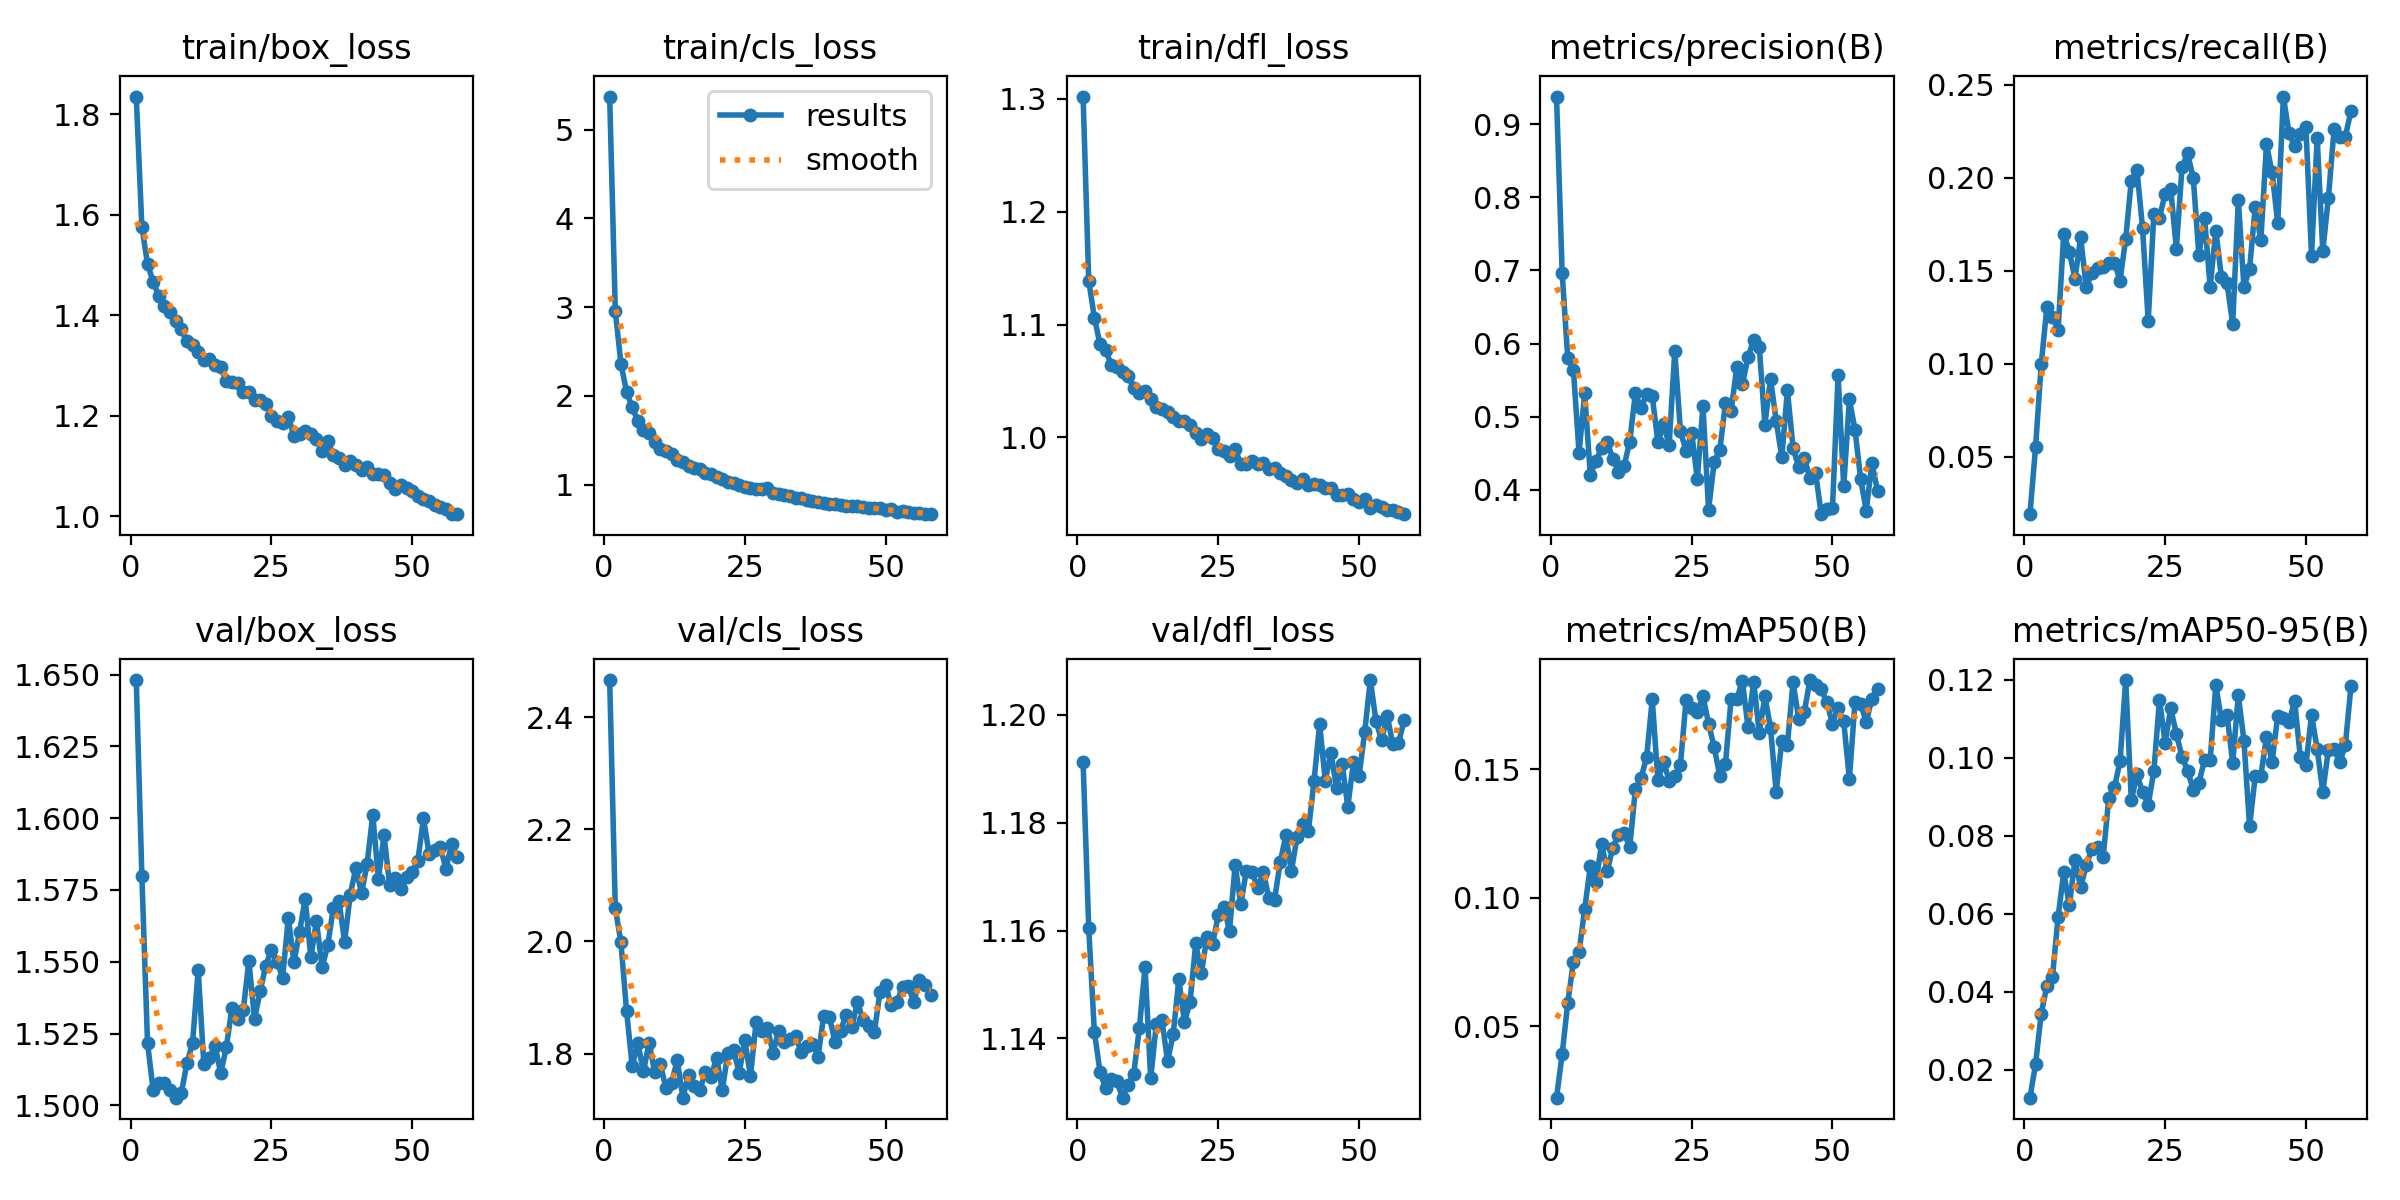

Source data for this figure (header and first rows):
epoch, time, train/box_loss, train/cls_loss, train/dfl_loss, metrics/precision(B), metrics/recall(B), metrics/mAP50(B), metrics/mAP50-95(B), val/box_loss, val/cls_loss, val/dfl_loss, lr/pg0, lr/pg1, lr/pg2
1, 234.4, 1.835, 5.374, 1.302, 0.9376, 0.01915, 0.02229, 0.01277, 1.648, 2.466, 1.191, 1.12764e-05, 1.12764e-05, 1.12764e-05
2, 300.5, 1.576, 2.954, 1.139, 0.697, 0.05518, 0.03919, 0.02134, 1.58, 2.059, 1.16, 2.24978e-05, 2.24978e-05, 2.24978e-05
3, 366.2, 1.502, 2.364, 1.106, 0.5798, 0.09963, 0.05926, 0.03435, 1.522, 1.998, 1.141, 3.3607e-05, 3.3607e-05, 3.3607e-05
4, 432.1, 1.466, 2.046, 1.083, 0.5639, 0.1303, 0.07512, 0.04145, 1.505, 1.876, 1.134, 3.34951e-05, 3.34951e-05, 3.34951e-05
5, 497, 1.438, 1.871, 1.077, 0.4511, 0.1254, 0.07887, 0.04381, 1.508, 1.778, 1.131, 3.33268e-05, 3.33268e-05, 3.33268e-05
6, 562.8, 1.419, 1.718, 1.064, 0.5319, 0.1183, 0.0956, 0.05917, 1.508, 1.818, 1.133, 3.31585e-05, 3.31585e-05, 3.31585e-05
7, 627.5, 1.407, 1.611, 1.062, 0.4207, 0.1698, 0.1123, 0.07058, 1.505, 1.768, 1.132, 3.29902e-05, 3.29902e-05, 3.29902e-05
8, 692.9, 1.388, 1.578, 1.058, 0.4396, 0.1602, 0.106, 0.06215, 1.503, 1.819, 1.129, 3.28219e-05, 3.28219e-05, 3.28219e-05
9, 758, 1.372, 1.477, 1.054, 0.457, 0.1457, 0.121, 0.0738, 1.504, 1.767, 1.131, 3.26536e-05, 3.26536e-05, 3.26536e-05
10, 823.2, 1.348, 1.396, 1.044, 0.4658, 0.168, 0.1104, 0.06683, 1.515, 1.781, 1.133, 3.24853e-05, 3.24853e-05, 3.24853e-05
11, 888.3, 1.341, 1.378, 1.039, 0.4425, 0.1411, 0.1196, 0.07239, 1.522, 1.738, 1.142, 3.2317e-05, 3.2317e-05, 3.2317e-05
12, 952.7, 1.326, 1.347, 1.041, 0.4251, 0.1489, 0.1246, 0.07672, 1.547, 1.748, 1.153, 3.21487e-05, 3.21487e-05, 3.21487e-05
13, 1019, 1.312, 1.274, 1.034, 0.4328, 0.1515, 0.1253, 0.07707, 1.514, 1.788, 1.133, 3.19804e-05, 3.19804e-05, 3.19804e-05
14, 1084, 1.313, 1.256, 1.027, 0.4662, 0.1523, 0.1197, 0.07449, 1.516, 1.721, 1.143, 3.18121e-05, 3.18121e-05, 3.18121e-05
15, 1149, 1.302, 1.214, 1.025, 0.5319, 0.154, 0.1422, 0.08977, 1.521, 1.762, 1.143, 3.16438e-05, 3.16438e-05, 3.16438e-05
16, 1213, 1.296, 1.188, 1.023, 0.5119, 0.1545, 0.1466, 0.09247, 1.511, 1.743, 1.136, 3.14755e-05, 3.14755e-05, 3.14755e-05
17, 1279, 1.268, 1.174, 1.019, 0.531, 0.1448, 0.1547, 0.09914, 1.52, 1.735, 1.141, 3.13072e-05, 3.13072e-05, 3.13072e-05
18, 1345, 1.266, 1.127, 1.015, 0.5284, 0.1671, 0.1772, 0.12, 1.534, 1.767, 1.151, 3.11389e-05, 3.11389e-05, 3.11389e-05
19, 1411, 1.265, 1.121, 1.014, 0.4652, 0.1985, 0.1457, 0.08908, 1.53, 1.759, 1.143, 3.09706e-05, 3.09706e-05, 3.09706e-05
20, 1476, 1.248, 1.085, 1.011, 0.4901, 0.2043, 0.153, 0.09574, 1.533, 1.793, 1.147, 3.08023e-05, 3.08023e-05, 3.08023e-05
21, 1540, 1.246, 1.063, 1.004, 0.4616, 0.1729, 0.1456, 0.09119, 1.55, 1.735, 1.158, 3.0634e-05, 3.0634e-05, 3.0634e-05
22, 1606, 1.232, 1.036, 0.9984, 0.59, 0.123, 0.1473, 0.08803, 1.53, 1.802, 1.152, 3.04657e-05, 3.04657e-05, 3.04657e-05
23, 1669, 1.232, 1.018, 1.003, 0.4804, 0.1808, 0.1517, 0.09657, 1.54, 1.805, 1.159, 3.02974e-05, 3.02974e-05, 3.02974e-05
24, 1734, 1.224, 1.002, 0.9992, 0.4535, 0.1786, 0.1769, 0.1149, 1.549, 1.766, 1.158, 3.01291e-05, 3.01291e-05, 3.01291e-05
25, 1799, 1.2, 0.9782, 0.9899, 0.4783, 0.1914, 0.1739, 0.1039, 1.554, 1.823, 1.163, 2.99608e-05, 2.99608e-05, 2.99608e-05
26, 1864, 1.189, 0.9617, 0.9877, 0.4144, 0.1938, 0.1724, 0.1128, 1.55, 1.759, 1.164, 2.97925e-05, 2.97925e-05, 2.97925e-05
27, 1928, 1.185, 0.9521, 0.9833, 0.515, 0.1618, 0.1784, 0.1061, 1.544, 1.856, 1.16, 2.96242e-05, 2.96242e-05, 2.96242e-05
28, 1993, 1.198, 0.9461, 0.9899, 0.3729, 0.2056, 0.1678, 0.1003, 1.565, 1.84, 1.172, 2.94559e-05, 2.94559e-05, 2.94559e-05
29, 2057, 1.159, 0.9664, 0.9761, 0.4383, 0.2131, 0.1585, 0.0967, 1.55, 1.846, 1.165, 2.92876e-05, 2.92876e-05, 2.92876e-05
30, 2121, 1.163, 0.9024, 0.9766, 0.4547, 0.1999, 0.1474, 0.0918, 1.56, 1.801, 1.171, 2.91193e-05, 2.91193e-05, 2.91193e-05
31, 2185, 1.17, 0.9002, 0.9794, 0.5188, 0.1585, 0.1521, 0.09366, 1.572, 1.84, 1.171, 2.8951e-05, 2.8951e-05, 2.8951e-05
32, 2249, 1.163, 0.883, 0.9768, 0.5077, 0.1785, 0.1774, 0.09941, 1.551, 1.821, 1.168, 2.87827e-05, 2.87827e-05, 2.87827e-05
33, 2314, 1.153, 0.8704, 0.9772, 0.5676, 0.1413, 0.1772, 0.09934, 1.564, 1.826, 1.171, 2.86144e-05, 2.86144e-05, 2.86144e-05
34, 2377, 1.129, 0.8496, 0.9722, 0.5444, 0.1716, 0.1844, 0.1187, 1.548, 1.831, 1.166, 2.84461e-05, 2.84461e-05, 2.84461e-05
35, 2443, 1.15, 0.8528, 0.9732, 0.5812, 0.1467, 0.1664, 0.1097, 1.556, 1.803, 1.166, 2.82778e-05, 2.82778e-05, 2.82778e-05
36, 2507, 1.121, 0.8256, 0.9681, 0.6047, 0.1433, 0.1841, 0.111, 1.569, 1.813, 1.173, 2.81095e-05, 2.81095e-05, 2.81095e-05
37, 2572, 1.116, 0.82, 0.966, 0.5956, 0.1212, 0.1643, 0.09871, 1.571, 1.817, 1.178, 2.79412e-05, 2.79412e-05, 2.79412e-05
38, 2636, 1.102, 0.8077, 0.9622, 0.4892, 0.188, 0.1784, 0.1161, 1.557, 1.794, 1.171, 2.77729e-05, 2.77729e-05, 2.77729e-05
39, 2700, 1.11, 0.797, 0.9593, 0.5519, 0.1412, 0.1661, 0.1044, 1.573, 1.866, 1.177, 2.76046e-05, 2.76046e-05, 2.76046e-05
40, 2765, 1.102, 0.7769, 0.9634, 0.4948, 0.151, 0.1411, 0.08244, 1.583, 1.866, 1.18, 2.74363e-05, 2.74363e-05, 2.74363e-05
41, 2830, 1.092, 0.7858, 0.9583, 0.4448, 0.1843, 0.161, 0.09526, 1.574, 1.821, 1.178, 2.7268e-05, 2.7268e-05, 2.7268e-05
42, 2894, 1.098, 0.7698, 0.959, 0.5362, 0.1664, 0.1596, 0.09541, 1.584, 1.841, 1.188, 2.70997e-05, 2.70997e-05, 2.70997e-05
43, 2959, 1.084, 0.7647, 0.958, 0.4576, 0.218, 0.1838, 0.1053, 1.601, 1.869, 1.198, 2.69314e-05, 2.69314e-05, 2.69314e-05
44, 3023, 1.084, 0.7578, 0.9554, 0.4313, 0.2029, 0.1697, 0.099, 1.579, 1.848, 1.188, 2.67631e-05, 2.67631e-05, 2.67631e-05
45, 3088, 1.082, 0.7609, 0.9554, 0.4438, 0.1756, 0.1723, 0.1108, 1.594, 1.891, 1.193, 2.65948e-05, 2.65948e-05, 2.65948e-05
46, 3152, 1.066, 0.7467, 0.9494, 0.416, 0.2437, 0.1847, 0.1101, 1.577, 1.86, 1.186, 2.64265e-05, 2.64265e-05, 2.64265e-05
47, 3217, 1.054, 0.7337, 0.9493, 0.4236, 0.224, 0.1826, 0.1092, 1.579, 1.85, 1.191, 2.62582e-05, 2.62582e-05, 2.62582e-05
48, 3282, 1.061, 0.7319, 0.9503, 0.3669, 0.217, 0.1811, 0.1147, 1.575, 1.838, 1.183, 2.60899e-05, 2.60899e-05, 2.60899e-05
49, 3347, 1.056, 0.7325, 0.9452, 0.3744, 0.2236, 0.176, 0.1002, 1.579, 1.91, 1.191, 2.59216e-05, 2.59216e-05, 2.59216e-05
50, 3411, 1.05, 0.7199, 0.9431, 0.3751, 0.2274, 0.1678, 0.09823, 1.581, 1.922, 1.189, 2.57533e-05, 2.57533e-05, 2.57533e-05
51, 3477, 1.039, 0.7258, 0.9457, 0.5567, 0.1581, 0.1737, 0.111, 1.585, 1.886, 1.197, 2.5585e-05, 2.5585e-05, 2.5585e-05
52, 3541, 1.034, 0.6906, 0.9372, 0.4048, 0.2215, 0.1686, 0.1023, 1.6, 1.891, 1.206, 2.54167e-05, 2.54167e-05, 2.54167e-05
53, 3606, 1.029, 0.7019, 0.9405, 0.5237, 0.1607, 0.1462, 0.09126, 1.588, 1.918, 1.199, 2.52484e-05, 2.52484e-05, 2.52484e-05
54, 3670, 1.023, 0.6894, 0.938, 0.4824, 0.1893, 0.176, 0.1022, 1.589, 1.92, 1.195, 2.50801e-05, 2.50801e-05, 2.50801e-05
55, 3734, 1.019, 0.6774, 0.9355, 0.4152, 0.226, 0.1753, 0.1022, 1.59, 1.892, 1.2, 2.49118e-05, 2.49118e-05, 2.49118e-05
56, 3799, 1.015, 0.6772, 0.9354, 0.3716, 0.2219, 0.1684, 0.09894, 1.582, 1.931, 1.194, 2.47435e-05, 2.47435e-05, 2.47435e-05
57, 3863, 1.004, 0.6676, 0.934, 0.4369, 0.2221, 0.1774, 0.1032, 1.591, 1.923, 1.195, 2.45752e-05, 2.45752e-05, 2.45752e-05
58, 3928, 1.004, 0.6744, 0.932, 0.3987, 0.2359, 0.181, 0.1183, 1.586, 1.905, 1.199, 2.44069e-05, 2.44069e-05, 2.44069e-05
